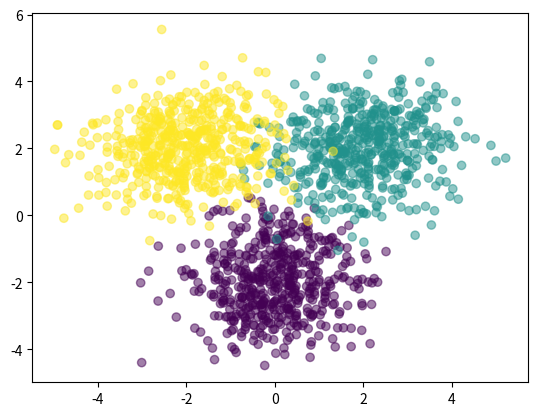

Reproduce this figure in Python.
import  numpy as np
import matplotlib.pyplot as plt

n_class=500

X1=np.random.randn(n_class,2)+np.array([0,-2])
X2=np.random.randn(n_class,2)+np.array([2,2])
X3=np.random.randn(n_class,2)+np.array([-2,2])


#Concatinate X1,X2 and X3 on rows,resulting matrix will be of size 1500X2
X=np.vstack([X1,X2,X3])
y=np.array([0]*n_class+[1]*n_class+[2]*n_class)
D=2
M=3
K=3

W1=np.random.randn(D,M)
b1=np.random.randn(M)
W2=np.random.randn(M,K)
b2=np.random.randn(K)

def feed_forward(X,W1,b1,W2,b2):
    Z=1/1+np.exp(-X.dot(W1)-b1)
    A=Z.dot(W2)+b2
    expA=np.exp(A)
    Y=expA/np.sum(expA,axis=1,keepdims=True)
    return Y


def classification_rate(y,P):

    n_class=0
    n_total=0
    for i in range(len(y)):
        n_total+=1
        if(y[i]==1):
            n_class+=1


    return n_class/n_total


if __name__=='__main__':
    p_y_given_x=feed_forward(X,W1,b1,W2,b2)
    p=np.argmax(p_y_given_x,axis=1)
    plt.scatter(X[:,0],X[:,1],c=y,alpha=0.5)
    plt.show()
    print('classification rate of randomly choosen weight = {}'.format(classification_rate(y,p)))


